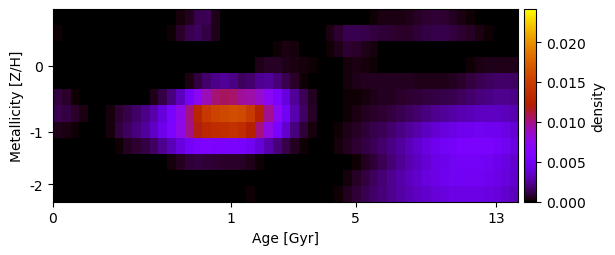

Source data for this figure (header and first rows):
-4.141854784441505565e-20, -7.880366814712917255e-24, 1.252760723569439284e-20, 1.521460893580663710e-20, 1.224404662368268632e-19, 4.471647088521808948e-20, -4.769889469826551918e-19, 6.795956614158237453e-20, -3.766763869279225081e-20, -3.998960559145238573e-21, -4.207791933266256946e-19, 9.990009687029119505e-20, -3.182849934486432905e-20, 1.323898598283617650e-05, 2.122800437146584330e-04, 5.620026509729550424e-04, 1.297626138697407366e-03, 1.323252757785177728e-03, 4.512958656091377481e-04, 8.449321731979207418e-20, -1.637600908910797062e-19, 7.743303195327156507e-20, -3.818421804809451155e-19, 7.864855262910088097e-20
1.411913764911870055e-04, 3.138485389142972573e-20, 8.532381058001498587e-20, -2.706437640243632498e-20, -6.342094596408693065e-20, 2.904804061440797254e-19, -2.040220836265647897e-19, 3.739819269880402190e-19, 1.320391813821379158e-19, 1.247397899775752217e-19, 2.213644735775562348e-20, -8.503512117511297498e-20, -2.869193820160973835e-20, 1.747470110471844337e-04, 6.705637263854878887e-04, 1.274925191298792882e-03, 1.459834085496797057e-03, 1.052203422407371920e-03, 4.329522919950119482e-04, -6.153256939471157435e-20, -7.873126503104805612e-20, 3.396580899522108650e-20, -7.110026767461614238e-20, 2.727016169657873270e-21
3.397356084764633838e-21, -1.006877382507441668e-20, 1.936561600191848247e-20, -3.215183408152897463e-19, 5.850348740741786447e-20, -4.297192895412095295e-19, 1.052239334075398378e-19, -2.915495999658303760e-19, 5.466054468847700281e-19, -3.050891197819188056e-19, -7.045756546451498601e-20, -1.296769586096516248e-19, 3.620609662026772921e-21, -2.479749984329620199e-20, -5.716578505862201008e-20, -4.890688231436671463e-20, 2.255928830686226325e-19, -2.475955105551221209e-20, -4.230392737558634997e-21, 2.323652638168129344e-19, -8.367764931722262503e-20, 2.660648549318103462e-19, -2.861674490292883389e-19, 1.004573041621646160e-20
6.029859185557028147e-05, -9.557110144704308420e-20, 2.528630079682773363e-19, -1.054912945923450013e-19, 3.602364820020534305e-21, -9.587936664251103682e-19, -9.414850451979989211e-20, 2.885276928977431491e-19, 8.566570923250024467e-19, 3.096093396632792006e-19, 6.372145864067276590e-19, 6.750958264126943144e-19, 3.468658627974332112e-19, 6.033599220297628144e-19, -3.724096842695244374e-19, -9.035039855395985732e-19, -5.726827752179682009e-20, 1.874716594041618261e-20, -2.808037283256211712e-19, -6.329087139354427939e-20, 5.399362017275490687e-20, 1.259124032888793649e-19, -1.011518107041130519e-19, 4.241042622044831865e-04
-1.268936056923935722e-21, -4.348286999320217984e-20, 1.541590565606976925e-20, 8.539098617177678352e-20, 6.991265731280165940e-20, 4.760778249005393108e-19, 3.628424508171854573e-19, 8.718607321772947043e-19, -3.824345350069656870e-19, -3.221526597954960103e-19, 1.057367211921165506e-18, 2.057185300537517045e-20, -3.142971600195006984e-19, -3.205566982263064053e-19, 1.838725310296325226e-05, 3.519895753473087840e-04, 1.022545105392623152e-03, 1.751184217181405486e-03, 2.261841237863847654e-03, 2.517293545871112943e-03, 2.120928481916435800e-03, 1.419960292697830225e-03, 1.756186862166480428e-03, 2.435112053193031704e-03
9.643939180789094659e-04, 6.965513272389669414e-04, 1.387084367704488836e-04, 8.269923646198987603e-21, 5.329583123401934677e-20, 1.038113233414837885e-19, 1.872445239689226144e-19, 1.805315714626689065e-19, -4.151342140491345445e-19, 4.595953188536687140e-19, 5.817551638869313595e-20, 4.293705366481455625e-04, 1.099911058516869159e-03, 2.021013090215592264e-03, 3.290026703288667902e-03, 5.000794192276046893e-03, 7.104614555169188814e-03, 9.052662503230366614e-03, 1.020772034372820387e-02, 1.057262847178870938e-02, 1.039334275716772595e-02, 9.567167904418711483e-03, 9.305963506285507003e-03, 8.508755903981523108e-03
1.266781644662031683e-03, 1.090122141258252717e-03, 7.061981259357501131e-04, 3.343139194135714086e-04, 5.370384440998371900e-05, 1.046936057280006182e-21, 2.185411757635347151e-04, 7.825716116270284555e-04, 1.160091498728228884e-03, 1.605703789394275632e-03, 2.181750882471509157e-03, 2.900044640967505694e-03, 3.978179329091445157e-03, 5.535259959419735337e-03, 7.566803629251533242e-03, 1.013182494737817872e-02, 1.280077968298286815e-02, 1.456541393267702343e-02, 1.547474327272478460e-02, 1.593232474790614792e-02, 1.628584195005242444e-02, 1.603867254530737599e-02, 1.483591079627180967e-02, 1.243973942316244780e-02
4.465841281607805234e-04, 3.234061634288182079e-04, 1.457305842714826788e-04, 5.687603629461050780e-05, 1.878844825143389245e-19, -1.240815449399618113e-19, 2.584330168756363835e-04, 9.796363515973342383e-04, 1.502816007329350369e-03, 2.030271347753305478e-03, 2.579370724863866947e-03, 3.434399453271732520e-03, 4.522117188913563589e-03, 5.940600316999221885e-03, 7.705303240574094652e-03, 9.950628652252022782e-03, 1.184742446703865131e-02, 1.299444037716229391e-02, 1.346050805793259746e-02, 1.372838460659011814e-02, 1.398118172959432644e-02, 1.356891154429552306e-02, 1.221953013051205357e-02, 1.017574654898094691e-02
-6.114900643974581218e-21, -1.236408332240826236e-19, -5.321464469356384020e-20, 1.868636323008150253e-19, -4.079202512260680877e-19, 2.408239997267640184e-19, -1.865539706973279232e-20, 1.526827780591692436e-04, 5.516878595188567285e-04, 7.967721364061297259e-04, 1.095420326797948455e-03, 1.593997899340580298e-03, 2.314295009171998298e-03, 3.119517417063752060e-03, 4.099240358960121698e-03, 5.066445613634927743e-03, 5.746881334775180358e-03, 5.864461253053268076e-03, 5.704510046446517949e-03, 5.672935499296454485e-03, 5.613825819435933409e-03, 5.439480378152652430e-03, 4.858801163849136781e-03, 3.899607101924729320e-03
4.486142106209819342e-19, -5.803638001290209369e-21, -3.409602421650496263e-19, -4.165735684355442618e-19, 1.031841924556640966e-19, -2.680408660127020494e-19, -1.135760594882019524e-18, -1.144200783628946608e-19, 1.813567015643711921e-18, 1.280530798053205320e-19, 7.303622110353979323e-20, -6.011135793114449190e-22, 4.826428782701576550e-05, 2.514884866703369663e-04, 5.642260617344936309e-04, 8.808452713023665320e-04, 9.969685503473987159e-04, 8.718295171328621033e-04, 7.932044172229583750e-04, 7.067907890799750813e-04, 6.682042304223037837e-04, 6.390583311441492848e-04, 4.464257218076204243e-04, 1.717276219426921351e-04
-1.055677166850309675e-19, 2.155722199306952686e-18, -3.927199406286849721e-20, -1.046574319248261891e-18, 2.352995528875063499e-19, -6.586653337106219499e-20, -6.753471456253348694e-19, -6.811360064262898834e-20, -1.900831486793048708e-19, -5.593897747818907821e-20, 2.041502441431953676e-18, 2.587181554671365022e-19, -9.566976172265165741e-19, 6.325308721185229012e-20, 8.942517490294758408e-20, 3.892736370225908035e-21, 6.609880807054192111e-21, -3.451305679791534777e-20, -2.085856563321541415e-19, 2.051113945513233903e-19, 4.405716321154044885e-19, 1.562192331649394762e-20, 4.606949185605135964e-19, 1.213736721214190845e-19
5.679170726047159029e-19, 1.676773963012636355e-19, -3.287159689203461309e-19, 5.017682912656912373e-19, 1.019130786856950533e-19, 1.773753848853292478e-18, 3.564329563608460977e-20, 9.704651789707537577e-19, 1.337874466648907211e-05, 2.313240425810846151e-06, 1.639765351473023518e-19, -1.547428610565230174e-20, -4.838952546432514565e-20, -3.975023526497804027e-19, 2.840271099557477294e-19, 2.053266223498377906e-20, 8.706338515655587609e-05, 4.915654876023164455e-22, -5.565152371958304691e-21, -5.866040582589343821e-19, 6.003104119746710187e-20, -2.595848708939369837e-22, 1.091436973995760039e-04, 8.375888650604753512e-21
